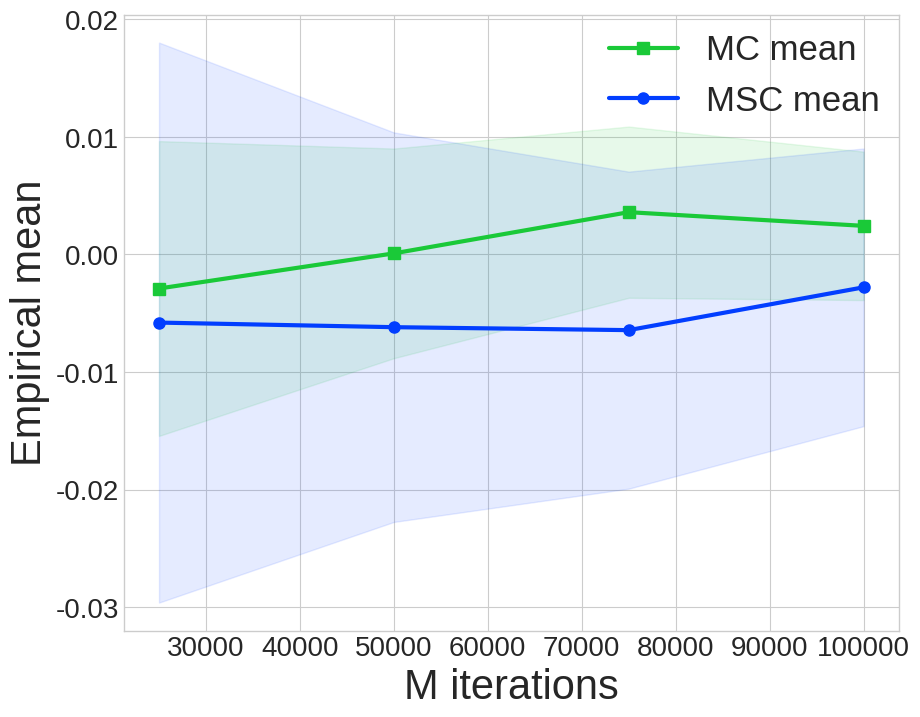

Write the Python code that produced this figure.
import numpy as np
import matplotlib.pyplot as plt
import seaborn as sns


def self_normalized_importance_weights(xs):
  s = np.sum((xs - m) * (xs - m), 1)
  neg_log_proposal = 1/(2 * (1/2 + h)) * s
  neg_log_target = 1/(2) * s
  ws = np.exp(neg_log_proposal - neg_log_target)
  return ws/np.sum( ws )

def sim_mcmc():
  run_lengths = np.zeros(M)

  proposal_xs = m + h**(1/2) * np.random.normal(size = (N, d))
  init_probs = self_normalized_importance_weights(proposal_xs)
  init_indices = np.random.choice(np.arange(0, N), 
                                  M, 
                                  p=init_probs, 
                                  replace = True)
  init_xs = proposal_xs[init_indices]

  V_computes = np.sum( (init_xs - m) * (init_xs - m) , 1)
  update_indices = np.where( V_computes <=  r * d )[0]
  
  x = np.zeros((M, d))
  x[update_indices] = init_xs[update_indices]

  # Generate sums
  sums = np.zeros((M, d))
  for t in range(1, 10**6):
    # sample
    x_new = np.zeros((M, d))
    xi = np.random.normal(size = x[update_indices].shape)
    x_new[update_indices] = (1 - rho) * m + rho * x[update_indices] + (1 - rho**2)**(1/2) * xi
    
    # Update
    x[update_indices] = x_new[update_indices]
    sums[update_indices] += x_new[update_indices]

    # Compute new V values and remove any update indices that have hit C
    V_computes[update_indices] = np.sum( (x_new[update_indices] - m) * (x_new[update_indices] - m), 1)
    update_indices = np.where( V_computes > r * d )[0]

    # Update run lengths
    run_lengths[np.logical_and(V_computes <= r * d, run_lengths == 0)] = t

    # Break if there are no update indices left
    if update_indices.shape[0] == 0:
      break

  return sums, run_lengths


###
# Constants
###
np.random.seed(1)
N =  10**6
M =  10**5
d = 2
h = .4 # h variance
m = 0
rho = .9
r = 1.5

samples, run_lengths = sim_mcmc()
true_samples = np.random.normal(size = (M, d), loc = m, scale = 1)


def compute_diagnostics(X):
  n_iterations = X.shape[0]
  d = X.shape[1]
  shift = int(n_iterations / 4)
  n_computes = 1 + int((n_iterations - shift) / shift)
  iterations = np.arange(shift, n_iterations + shift, shift)

  means = np.zeros((n_computes, d))
  stds = np.zeros((n_computes, d))

  for k in range(0, n_computes):
    m = (shift * (k + 1))
    X_m = X[0:m, :]

    means[k] = np.mean(X_m, 0)
    stds[k] = np.std(X_m, 0)/m**(1/2)

  return {
    "iterations": iterations,
    "means": means,
    "stds": stds
  }



###
# Plot the mean and stds
###
true_diagnostics = compute_diagnostics(true_samples)
true_means = true_diagnostics["means"]
true_stds = true_diagnostics["stds"]

diagnostics = compute_diagnostics(samples)
iterations = diagnostics["iterations"]
means = diagnostics["means"]
stds = diagnostics["stds"]

COLORS = sns.color_palette("bright")

LINEWIDTH = 3
MARKERSIZE = 8
OPACITY = 1

###
# Plot the run lengths
###
plt.clf()
plt.figure(figsize=(10, 8))
plt.style.use("seaborn-v0_8-whitegrid")

plt.vlines(x=np.arange(1, run_lengths.shape[0] + 1),
           alpha = .9,
           ymin=np.zeros(run_lengths.shape[0]), 
           ymax=run_lengths, 
           colors = COLORS[0], 
           ls = '-', 
           lw = 1)

plt.tick_params(axis="x", labelsize=20)
plt.tick_params(axis="y", labelsize=20)
plt.xlabel("Independent Markov chain M", fontsize=30)
plt.ylabel("Run length", fontsize=30)
plt.savefig("ar_runlength.pdf", 
            format='pdf', 
            pad_inches=0, 
            bbox_inches='tight')

###
# Plot samples
###
for k in range(0, d):
  true_means_k = true_means[:, k]
  true_stds_k = true_stds[:, k]

  means_k = means[:, k]
  stds_k = stds[:, k]

  plt.clf()
  plt.figure(figsize=(10, 8))
  plt.style.use("seaborn-v0_8-whitegrid")

  plt.plot(iterations, true_means_k, 
    '-', label="MC mean", 
    alpha = OPACITY, 
    marker = "s", 
    markersize = MARKERSIZE, 
    color = COLORS[2], 
    linewidth = LINEWIDTH)
  plt.fill_between(iterations, 
                   true_means_k - 2 * true_stds_k, 
                   true_means_k + 2 * true_stds_k, 
                   alpha=0.1,
                   color=COLORS[2])

  plt.plot(iterations, means_k, 
    '-', label="MSC mean", 
    alpha = OPACITY, 
    marker = "o", 
    markersize = MARKERSIZE, 
    color = COLORS[0], 
    linewidth = LINEWIDTH)
  plt.fill_between(iterations, 
                   means_k - 2 * stds_k, 
                   means_k + 2 * stds_k, 
                   alpha=0.1,
                   color=COLORS[0])

  plt.tick_params(axis="x", labelsize=20)
  plt.tick_params(axis="y", labelsize=20)
  plt.xlabel("M iterations", fontsize=30)
  plt.ylabel("Empirical mean", fontsize=30)
  plt.legend(loc="best", fontsize=25, borderpad=.05, framealpha=.8)
  plt.savefig("ar_means_%d.pdf" % (k + 1), 
              format='pdf', 
              pad_inches=0, 
              bbox_inches='tight')


